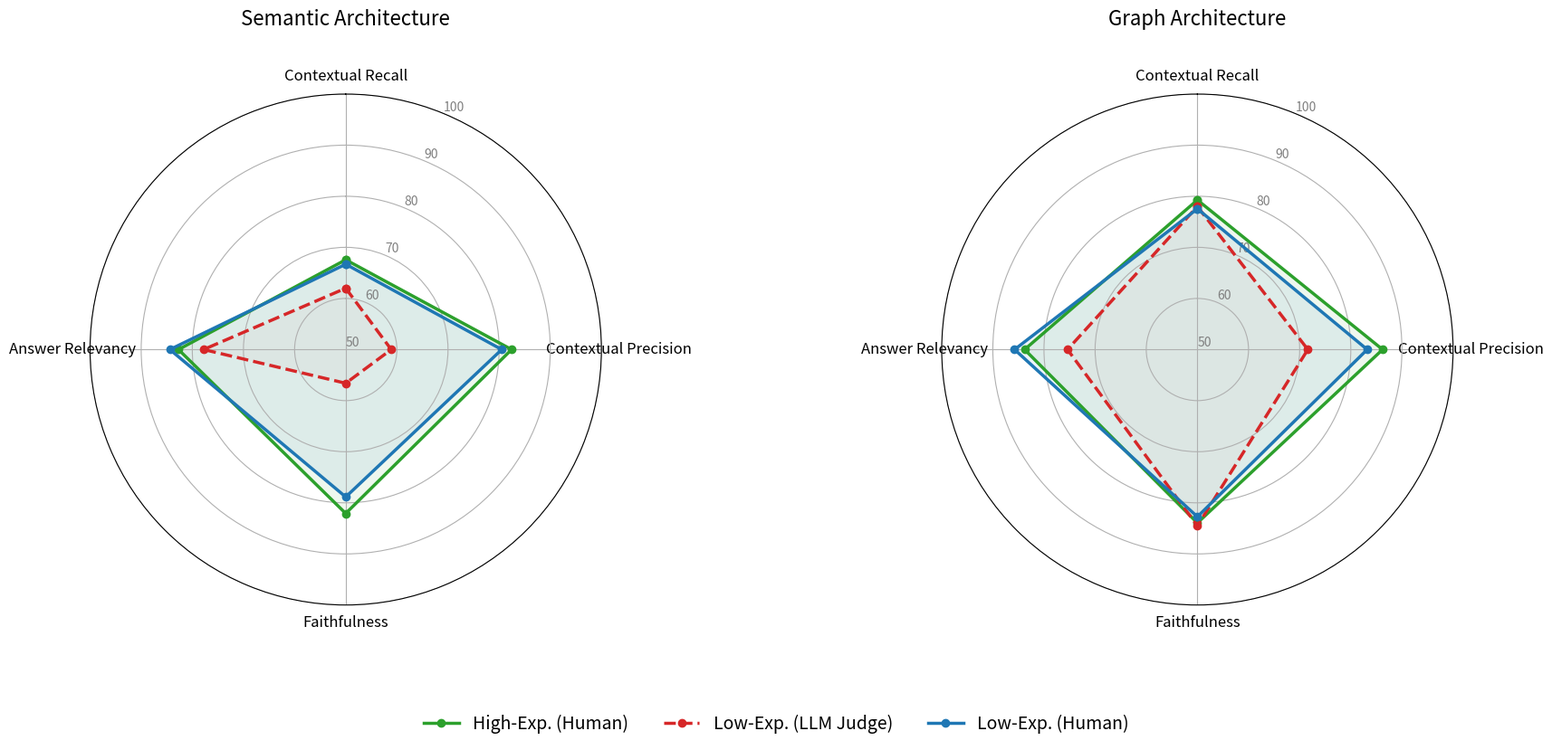

The script that saved this image:
"""
===================================================================================================
Script: 05_evaluator_bias_radar_chart.py
Purpose: Visualizing Human-AI Evaluative Alignment and Transparency Impact (Research_Question_2)

This script uses `matplotlib` to generate a dual-panel Radar Chart (Spider Plot). 
It addresses the RQ2 Sub-Question by mapping how system transparency 
(Low-Explainable vs. High-Explainable conditions) influences Human evaluators 
compared to the automated LLM Judge baseline across four core RAG metrics.

The radar chart provides a holistic, multivariate view of system performance, 
visually demonstrating whether High-Explainability expands or shrinks the 
"evaluation footprint" of the system in the eyes of human users.
=================================================================================================
"""

import matplotlib.pyplot as plt
import numpy as np
import os

# ==============================================================================
# PHASE 1: DATA PREPARATION & GEOMETRY
# ==============================================================================
# 1. Define Categories and Angles for the polar plot
categories = ['Contextual Recall', 'Contextual Precision', 'Faithfulness', 'Answer Relevancy']
N = len(categories)

# Calculate the angle for each category on the radar chart (dividing a full 360 degree circle)
angles = [n / float(N) * 2 * np.pi for n in range(N)]
angles += angles[:1] # Append the first angle to the end to close the circular plot

# 2. Input Data (Extracted from the descriptive statistics pipeline)
# To create a closed polygon on the radar chart, the first value must be appended to the end of each list.

# --- Semantic Architecture Means ---
sem_high_hum = [67.57, 82.44, 82.08, 82.71]
sem_high_hum += sem_high_hum[:1]

sem_llm = [62.00, 58.90, 56.60, 77.80]
sem_llm += sem_llm[:1]

sem_low_hum = [66.70, 80.51, 78.85, 84.39]
sem_low_hum += sem_low_hum[:1]

# --- Graph Architecture Means ---
gra_high_hum = [79.27, 86.22, 83.94, 83.79]
gra_high_hum += gra_high_hum[:1]

gra_llm = [78.00, 71.60, 84.50, 75.40]
gra_llm += gra_llm[:1]

gra_low_hum = [77.55, 83.21, 82.73, 85.75]
gra_low_hum += gra_low_hum[:1]

# ==============================================================================
# PHASE 2: AESTHETICS & COLOR PALETTE
# ==============================================================================
# 3. Styling Configuration
c_high_hum = '#2ca02c' # Green: Represents the augmented transparency condition
c_llm = '#d62728'      # Red: Represents the automated LLM baseline
c_low_hum = '#1f77b4'  # Blue: Represents the standard/low transparency human baseline

# ==============================================================================
# PHASE 3: PLOT CONSTRUCTION
# ==============================================================================
# 4. Set up the Figure
# Width expanded to 18 to give the circular plots sufficient breathing room for labels
fig, (ax1, ax2) = plt.subplots(1, 2, figsize=(18, 8), subplot_kw=dict(polar=True))

def plot_radar(ax, d_high, d_llm, d_low, title):
    """
    Renders a single radar chart onto the provided matplotlib axes.
    """
    # Rotate plot so the first category ('Contextual Recall') is fixed at the top (12 o'clock)
    ax.set_theta_offset(np.pi / 2)
    ax.set_theta_direction(-1) # Draw clockwise
    
    # Configure radial axes and gridlines
    ax.set_xticks(angles[:-1])
    ax.set_xticklabels(categories, fontsize=12)
    
    # Lock the Y-axis limits from 50 to 100 to emphasize the actual variation range
    ax.set_ylim(50, 100)
    ax.set_yticks([50, 60, 70, 80, 90, 100])
    ax.set_yticklabels(['50', '60', '70', '80', '90', '100'], color="grey", size=10)
    
    # Plot High-Explainability (Human) - Solid Green
    ax.plot(angles, d_high, linewidth=2.5, linestyle='solid', marker='o', markersize=6, label='High-Exp. (Human)', color=c_high_hum)
    ax.fill(angles, d_high, c_high_hum, alpha=0.08) # Light alpha fill for readability
    
    # Plot Low-Explainability (LLM Judge) - Dashed Red
    # Dashed line visually separates the automated baseline from the human evaluations
    ax.plot(angles, d_llm, linewidth=2.5, linestyle='dashed', marker='o', markersize=6, label='Low-Exp. (LLM Judge)', color=c_llm)
    ax.fill(angles, d_llm, c_llm, alpha=0.03)
    
    # Plot Low-Explainability (Human) - Solid Blue
    ax.plot(angles, d_low, linewidth=2.5, linestyle='solid', marker='o', markersize=6, label='Low-Exp. (Human)', color=c_low_hum)
    ax.fill(angles, d_low, c_low_hum, alpha=0.08)
    
    ax.set_title(title, size=16, y=1.12)

# ==============================================================================
# PHASE 4: RENDERING & EXPORT
# ==============================================================================
# 5. Render Plots onto the two subplots
plot_radar(ax1, sem_high_hum, sem_llm, sem_low_hum, 'Semantic Architecture')
plot_radar(ax2, gra_high_hum, gra_llm, gra_low_hum, 'Graph Architecture')

# 6. Global Legend and Layout adjustments
# Extract handles from the first axis to create a single, unified legend at the bottom
handles, labels = ax1.get_legend_handles_labels()
fig.legend(handles, labels, loc='lower center', bbox_to_anchor=(0.5, -0.05), ncol=3, fontsize=14, frameon=False)

# Added w_pad to force significant horizontal distance between the two radar circles,
# preventing overlapping category text labels.
plt.tight_layout(w_pad=8.0) 
plt.subplots_adjust(bottom=0.15)

# 7. Setup save path and export
save_dir = r"E:\THSI\Code\statistical_analyses _R\RQ_2_data_results"
os.makedirs(save_dir, exist_ok=True) 
save_path = os.path.join(save_dir, "Final_Spider_Plot_Python.png")

# Export at high resolution (300 DPI) 
plt.savefig(save_path, dpi=300, bbox_inches='tight')
plt.show()
